Photos from the image-classification dataset "Senior Design" in the GitHub repository JP-Sonoma/Senior-Design-Project. Its 6 classes are: back, down, foward, land, left, right.

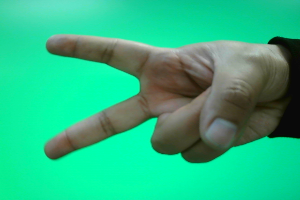
Label: down

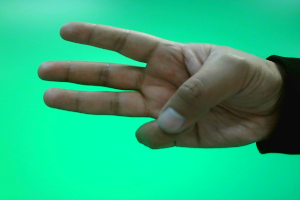
Label: left

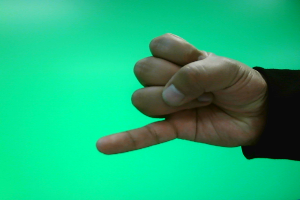
Label: back

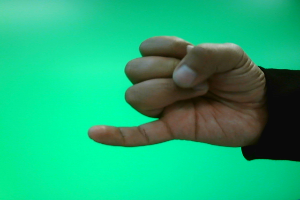
Label: back

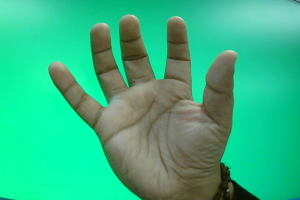
Label: foward

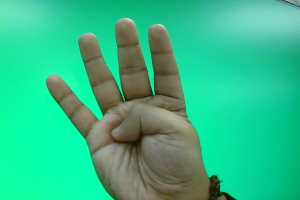
Label: right
